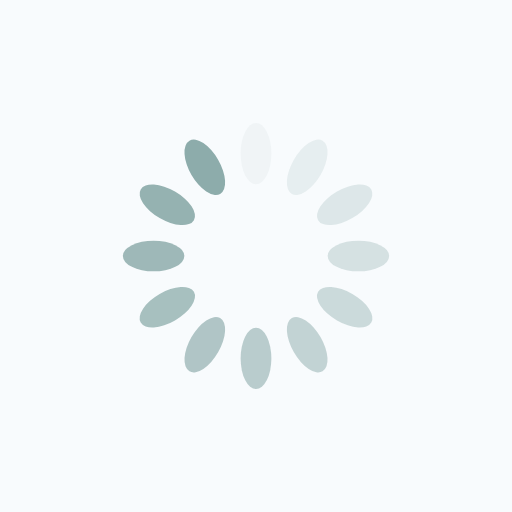
t = 0.00 s
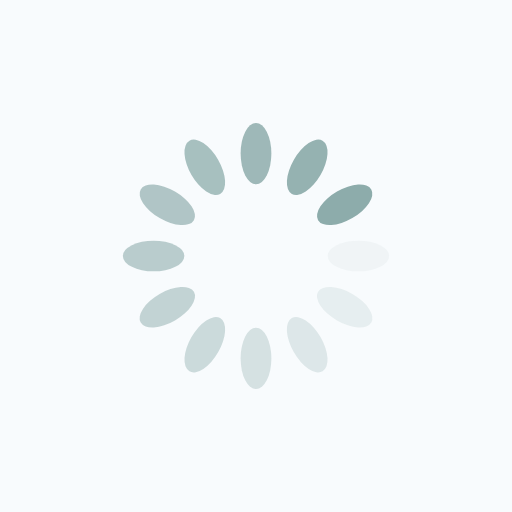
t = 0.25 s
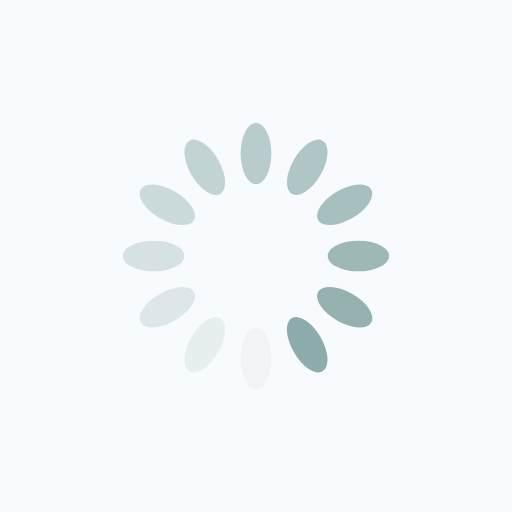
t = 0.50 s
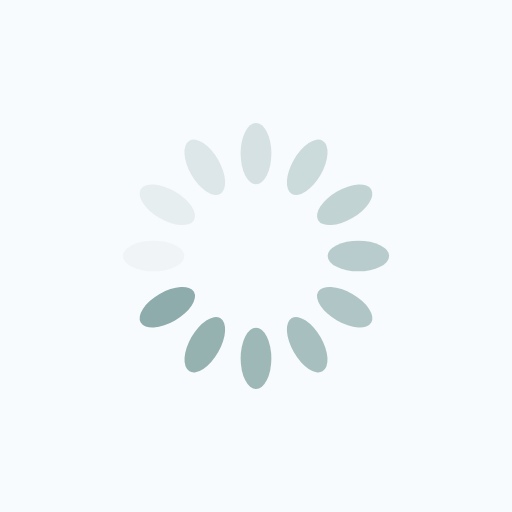
t = 0.75 s

The animated SVG that drew these frames (rendered in a browser with its animation timeline set to each time). Animation: 12 SMIL elements (animate=12); one cycle of 1.00 s, repeats indefinitely.

<?xml version="1.0" encoding="utf-8"?>
<svg xmlns="http://www.w3.org/2000/svg" xmlns:xlink="http://www.w3.org/1999/xlink" style="margin: auto; background: rgb(248, 251, 253) none repeat scroll 0% 0%; display: block; shape-rendering: auto;" width="200px" height="200px" viewBox="0 0 100 100" preserveAspectRatio="xMidYMid">
<g transform="rotate(0 50 50)">
  <rect x="47" y="24" rx="3" ry="6" width="6" height="12" fill="#8dacab">
    <animate attributeName="opacity" values="1;0" keyTimes="0;1" dur="1s" begin="-0.9166666666666666s" repeatCount="indefinite"></animate>
  </rect>
</g><g transform="rotate(30 50 50)">
  <rect x="47" y="24" rx="3" ry="6" width="6" height="12" fill="#8dacab">
    <animate attributeName="opacity" values="1;0" keyTimes="0;1" dur="1s" begin="-0.8333333333333334s" repeatCount="indefinite"></animate>
  </rect>
</g><g transform="rotate(60 50 50)">
  <rect x="47" y="24" rx="3" ry="6" width="6" height="12" fill="#8dacab">
    <animate attributeName="opacity" values="1;0" keyTimes="0;1" dur="1s" begin="-0.75s" repeatCount="indefinite"></animate>
  </rect>
</g><g transform="rotate(90 50 50)">
  <rect x="47" y="24" rx="3" ry="6" width="6" height="12" fill="#8dacab">
    <animate attributeName="opacity" values="1;0" keyTimes="0;1" dur="1s" begin="-0.6666666666666666s" repeatCount="indefinite"></animate>
  </rect>
</g><g transform="rotate(120 50 50)">
  <rect x="47" y="24" rx="3" ry="6" width="6" height="12" fill="#8dacab">
    <animate attributeName="opacity" values="1;0" keyTimes="0;1" dur="1s" begin="-0.5833333333333334s" repeatCount="indefinite"></animate>
  </rect>
</g><g transform="rotate(150 50 50)">
  <rect x="47" y="24" rx="3" ry="6" width="6" height="12" fill="#8dacab">
    <animate attributeName="opacity" values="1;0" keyTimes="0;1" dur="1s" begin="-0.5s" repeatCount="indefinite"></animate>
  </rect>
</g><g transform="rotate(180 50 50)">
  <rect x="47" y="24" rx="3" ry="6" width="6" height="12" fill="#8dacab">
    <animate attributeName="opacity" values="1;0" keyTimes="0;1" dur="1s" begin="-0.4166666666666667s" repeatCount="indefinite"></animate>
  </rect>
</g><g transform="rotate(210 50 50)">
  <rect x="47" y="24" rx="3" ry="6" width="6" height="12" fill="#8dacab">
    <animate attributeName="opacity" values="1;0" keyTimes="0;1" dur="1s" begin="-0.3333333333333333s" repeatCount="indefinite"></animate>
  </rect>
</g><g transform="rotate(240 50 50)">
  <rect x="47" y="24" rx="3" ry="6" width="6" height="12" fill="#8dacab">
    <animate attributeName="opacity" values="1;0" keyTimes="0;1" dur="1s" begin="-0.25s" repeatCount="indefinite"></animate>
  </rect>
</g><g transform="rotate(270 50 50)">
  <rect x="47" y="24" rx="3" ry="6" width="6" height="12" fill="#8dacab">
    <animate attributeName="opacity" values="1;0" keyTimes="0;1" dur="1s" begin="-0.16666666666666666s" repeatCount="indefinite"></animate>
  </rect>
</g><g transform="rotate(300 50 50)">
  <rect x="47" y="24" rx="3" ry="6" width="6" height="12" fill="#8dacab">
    <animate attributeName="opacity" values="1;0" keyTimes="0;1" dur="1s" begin="-0.08333333333333333s" repeatCount="indefinite"></animate>
  </rect>
</g><g transform="rotate(330 50 50)">
  <rect x="47" y="24" rx="3" ry="6" width="6" height="12" fill="#8dacab">
    <animate attributeName="opacity" values="1;0" keyTimes="0;1" dur="1s" begin="0s" repeatCount="indefinite"></animate>
  </rect>
</g>
<!-- [ldio] generated by https://loading.io/ --></svg>
